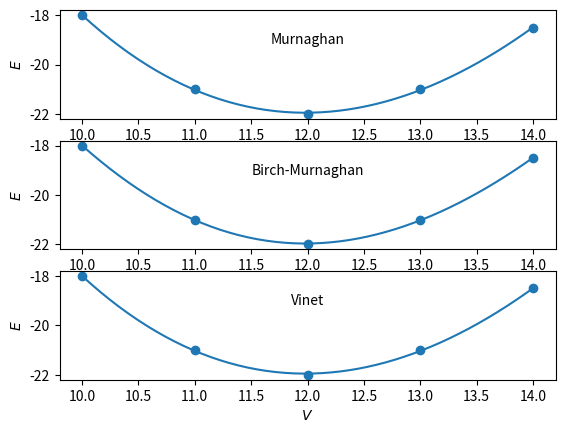

This chart was generated by the following Python code:
"""
Contains energy-volume equations of state together with a function for fitting them
given energy-volume data and starting-guess coefficients
"""

__author__ = 'Ryan Glusic and William Parker'

import numpy as np


def fit_equation_of_state(volumes, energies, quadratic_coefficients, equation_of_state='vinet', number_of_points=50):
    """
    Returns a NumPy array of values evaluated to an equation of state fit
    :param volumes:                 NumPy array(N) :: volumes (x-values) to be fit
    :param energies:                NumPy array(N) :: energies (y-values) to be fit
    :param quadratic_coefficients:  list(3) :: coefficients of the quadratic polynomial already fit to the data
    :param equation_of_state:                     str :: equation of state name ('murnaghan', 'birch-murnaghan', 'vinet')
    :param number_of_points:        int, optional :: number of points to evaluate fit function on
    :return:                        NumPy array(number_of_points) :: equation of state fit evaluated on grid,

    starting at volumes[0] and ending at volume[-1]
    """
    from scipy.optimize import curve_fit

    # Dictionary holding lambda functions from current module.
    lambda_dictionary = {
        'vinet': globals()['vinet'],
        'murnaghan': globals()['murnaghan'],
        'birch-murnaghan': globals()['birch_murnaghan']
    }

    # Get extremes of data and calculate range

    minimum_volume = np.amin(volumes)
    maximum_volume = np.amax(volumes)

    # for y = c0 + c1 x + c2 x^2
    #   axis of symmetry: x = -c1 / (2 c2)
    quadratic_axis_of_symmetry = -quadratic_coefficients[1] / (2 * quadratic_coefficients[2])
    #   minimum: y = -c1^2 / (4 c2)  + c0
    quadratic_minimum = -quadratic_coefficients[1] ** 2 / (4 * quadratic_coefficients[2]) + quadratic_coefficients[0]
    #   bulk modulus: K_0 = 2 * a / V_0 for E(V) = c2*V^2 + c1*V + E0
    quadratic_bulk_modulus = 2. * quadratic_coefficients[2] / quadratic_axis_of_symmetry

    bulk_modulus_derivative = 3.7

    # Get realistic equation of state fit

    initial_parameters = [quadratic_minimum, quadratic_bulk_modulus,
                          bulk_modulus_derivative, quadratic_axis_of_symmetry]

    equation_parameters, equation_covariances = curve_fit(lambda_dictionary[equation_of_state.lower()], volumes,
                                                energies, p0=initial_parameters, method='trf')  # ,
    # x_scale=[10**np.floor(np.log10(np.amin(np.abs(energies)))), 100, 1,
    #         10**np.floor(np.log10(np.amin(np.abs(volumes))))])
    fit_curve_volumes = np.linspace(minimum_volume, maximum_volume, num=number_of_points)
    equation_fit_curve = lambda_dictionary[equation_of_state.lower()](fit_curve_volumes,
                                                                 equation_parameters[0], equation_parameters[1], equation_parameters[2],
                                                                 equation_parameters[3])

    return equation_fit_curve, equation_parameters


def murnaghan(volumes, equilibrium_energy, bulk_modulus, bulk_modulus_derivative, equilibrium_volume):
    """
    Murnaghan equation of state: E(V) = E_0 + K_0 V_0 [ (1 / (K_0' (K_0' - 1))) (V / V_0)^(-(K_0' - 1)) +
                                                        (1 / K_0') (V / V_0) -

                                                        (1 / (K_0' - 1)) ]

    :param volumes:                 NumPy array of volumes per atom

    :param equilibrium_energy:      equilibrium energy E_0

    :param bulk_modulus:            bulk modulus K_0 = ∂^E/(∂V)^2 / V_0

    :param bulk_modulus_derivative: pressure derivative of bulk modulus ∂K_0/∂P

    :param equilibrium_volume:      equilibrium volume V_0

    :return:                        NumPy array of Murnaghan equation of state values at input volumes
    """
    k0pm1 = bulk_modulus_derivative - 1.0  # K_0' - 1
    return equilibrium_energy + (bulk_modulus * equilibrium_volume *
                                 (((1.0 / (bulk_modulus_derivative * k0pm1)) *
                                   np.power((volumes / equilibrium_volume), (-k0pm1))) +
                                  (volumes / (bulk_modulus_derivative * equilibrium_volume)) - (1.0 / k0pm1)))


def birch_murnaghan(volumes, equilibrium_energy, bulk_modulus, bulk_modulus_derivative, equilibrium_volume):
    """
    Birch-Murnaghan equation of state: E(V) = E_0 + (9/16) K_0 V_0 {[ (V / V_0)^(-(2/3)) - 1 ]^3 K_0' +
                                                                    [ (V / V_0)^(-(2/3)) - 1]^2 *
                                                                    [ 6 - 4 (V / V_0)^(-(2/3)) ]}

    :param volumes:                 NumPy array of volumes per atom

    :param equilibrium_energy:      equilibrium energy E_0

    :param bulk_modulus:            bulk modulus K_0 = ∂^E/(∂V)^2 / V_0

    :param bulk_modulus_derivative: pressure derivative of bulk modulus ∂K_0/∂P

    :param equilibrium_volume:      equilibrium volume V_0

    :return:                        NumPy array of the Birch-Murnaghan equation of state values at input volumes
    """
    reduced_volume_area = np.power(volumes / equilibrium_volume, -2. / 3.)
    return equilibrium_energy + (9. * bulk_modulus * equilibrium_volume / 16.) * (
            np.power(reduced_volume_area - 1., 3.) * bulk_modulus_derivative +
            np.power(reduced_volume_area - 1., 2.) * (6. - 4. * reduced_volume_area))


def vinet(volumes, equilibrium_energy, bulk_modulus, bulk_modulus_derivative, equilibrium_volume):
    """
    Vinet equation of state: E(V) = E_0 + (2 K_0 V_0 / (K_0' - 1)^2) *
                                        - {2 - [5 + 3 (V / V_0)^(1/3) (K_0' - 1) - 3 K_0']
                                               exp(- (3/2) (K_0' - 1) (1 - (V / V_0)^(1/3))})

    :param volumes:                 NumPy array of volumes per atom

    :param equilibrium_energy:      equilibrium energy E_0

    :param bulk_modulus:            bulk modulus K_0 = ∂^E/(∂V)^2 / V_0

    :param bulk_modulus_derivative: pressure derivative of bulk modulus ∂K_0/∂P

    :param equilibrium_volume:      equilibrium volume V_0

    :return: NumPy array of the Vinet equation of state values at input volumes
    """
    k0pm1 = bulk_modulus_derivative - 1  # K_0' - 1
    k0pm1_squared = np.power(k0pm1, 2)
    reduced_volume_lengths = np.cbrt(volumes / equilibrium_volume)

    exponential_argument = -1.5 * k0pm1 * (reduced_volume_lengths - 1.)
    try:
        exponential_factor = np.exp(exponential_argument)
        vinet_eos = equilibrium_energy + \
                    (2. * bulk_modulus * equilibrium_volume / k0pm1_squared) * \
                    (2. - (5. + 3. * reduced_volume_lengths * k0pm1 - 3 * bulk_modulus_derivative) *
                     exponential_factor)
    except:
        # assuming the failure is the exponential factor
        vinet_eos = equilibrium_energy + \
                    (2. * bulk_modulus * equilibrium_volume / k0pm1_squared) * \
                    (2. - (5. + 3. * reduced_volume_lengths * k0pm1 - 3 * bulk_modulus_derivative))

    return vinet_eos


if __name__ == "__main__":
    # import matplotlib
    # matplotlib.use('macosx')

    import matplotlib.pyplot as plt

    fit_point_number = 50
    test_energies = np.array([-18, -21, -22, -21, -18.5])

    test_volumes = np.array([10, 11, 12, 13, 14])
    starting_coefficients = np.polynomial.polynomial.polyfit(test_volumes, test_energies, 2)

    equations_of_state = ['murnaghan', 'birch-murnaghan', 'vinet']
    figures, axes = plt.subplots(nrows=len(equations_of_state))

    for index, equation_form in enumerate(equations_of_state):
        equation_of_state, equation_parameters = fit_equation_of_state(test_volumes, test_energies, starting_coefficients, equation_of_state=equation_form,
                                                                       number_of_points=fit_point_number)
        axes[index].plot(np.linspace(10, 14, num=fit_point_number), equation_of_state)
        axes[index].scatter(test_volumes, test_energies)
        axes[index].text(12, -19, equation_form.title(), ha='center', va='center')
        axes[index].set(xlabel=r'$V$', ylabel=r'$E$')
    plt.show()
